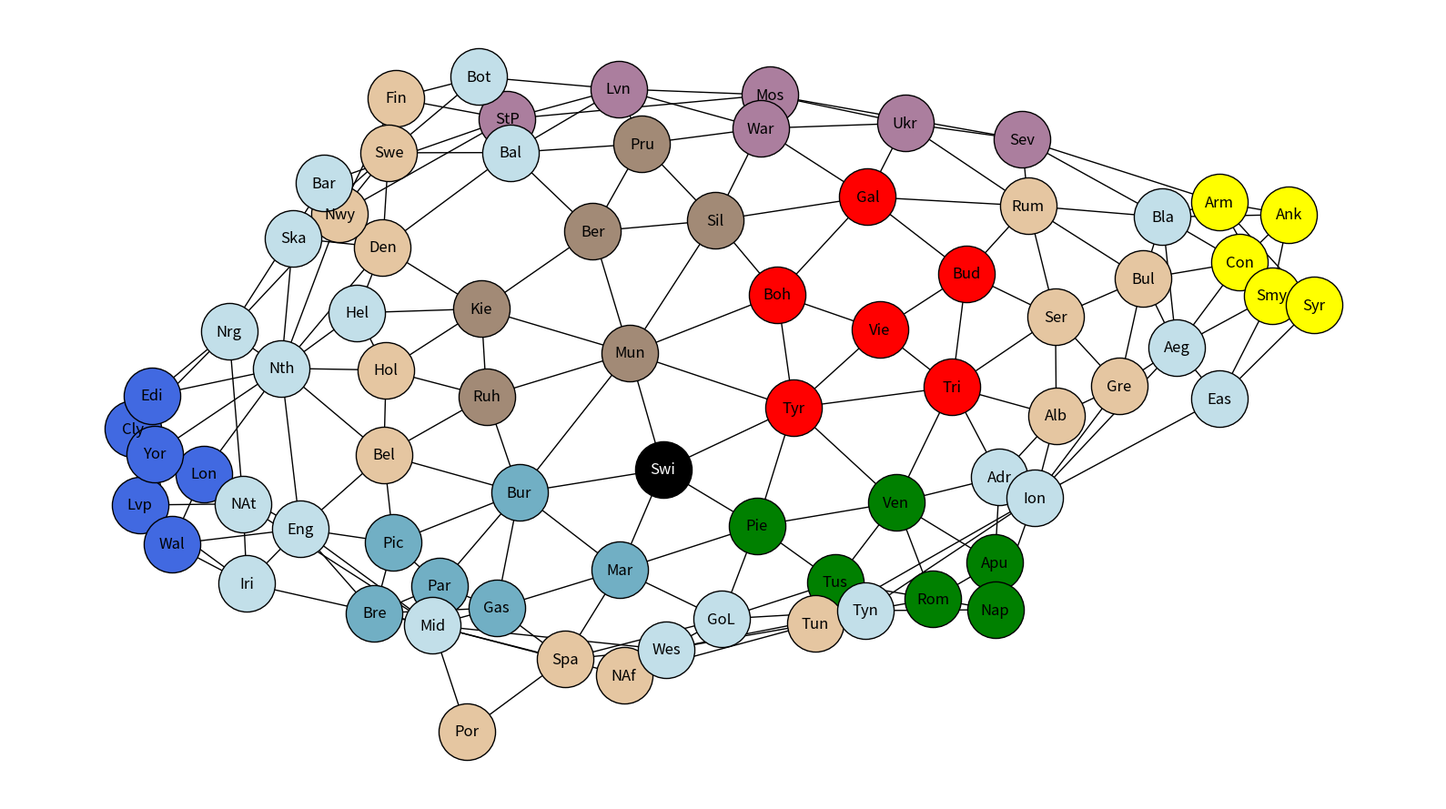

Python code for this plot:
#!/usr/bin/env python

import matplotlib.pyplot as plt
import networkx as nx
import numpy as np

province_types = ["inland", "water", "coastal"]
provinces = {
    "Boh": {
        "long_name": "Bohemia",
        "type": "inland",
        "home_power": "Austria",
        "supply_centre": False
    },
    "Bud": {
        "long_name": "Budapest",
        "type": "inland",
        "home_power": "Austria",
        "supply_centre": True
    },
    "Gal": {
        "long_name": "Galicia",
        "type": "inland",
        "home_power": "Austria",
        "supply_centre": False
    },
    "Tri": {
        "long_name": "Trieste",
        "type": "coastal",
        "home_power": "Austria",
        "supply_centre": True
    },
    "Tyr": {
        "long_name": "Tyrolia",
        "type": "inland",
        "home_power": "Austria",
        "supply_centre": False
    },
    "Vie": {
        "long_name": "Vienna",
        "type": "inland",
        "home_power": "Austria",
        "supply_centre": True
    },
    "Cly": {
        "long_name": "Clyde",
        "type": "coastal",
        "home_power": "England",
        "supply_centre": False
    },
    "Edi": {
        "long_name": "Edinburgh",
        "type": "coastal",
        "home_power": "England",
        "supply_centre": True
    },
    "Lvp": {
        "long_name": "Liverpool",
        "type": "coastal",
        "home_power": "England",
        "supply_centre": True
    },
    "Lon": {
        "long_name": "London",
        "type": "coastal",
        "home_power": "England",
        "supply_centre": True
    },
    "Wal": {
        "long_name": "Wales",
        "type": "coastal",
        "home_power": "England",
        "supply_centre": False
    },
    "Yor": {
        "long_name": "Yorkshire",
        "type": "coastal",
        "home_power": "England",
        "supply_centre": False
    },
    "Bre": {
        "long_name": "Brest",
        "type": "coastal",
        "home_power": "France",
        "supply_centre": True
    },
    "Bur": {
        "long_name": "Burgundy",
        "type": "inland",
        "home_power": "France",
        "supply_centre": False
    },
    "Gas": {
        "long_name": "Gascony",
        "type": "coastal",
        "home_power": "France",
        "supply_centre": False
    },
    "Mar": {
        "long_name": "Marseilles",
        "type": "coastal",
        "home_power": "France",
        "supply_centre": True
    },
    "Par": {
        "long_name": "Paris",
        "type": "inland",
        "home_power": "France",
        "supply_centre": True
    },
    "Pic": {
        "long_name": "Picardy",
        "type": "coastal",
        "home_power": "France",
        "supply_centre": False
    },
    "Ber": {
        "long_name": "Berlin",
        "type": "coastal",
        "home_power": "Germany",
        "supply_centre": True
    },
    "Kie": {
        "long_name": "Kiel",
        "type": "coastal",
        "home_power": "Germany",
        "supply_centre": True
    },
    "Mun": {
        "long_name": "Munich",
        "type": "inland",
        "home_power": "Germany",
        "supply_centre": True
    },
    "Pru": {
        "long_name": "Prussia",
        "type": "coastal",
        "home_power": "Germany",
        "supply_centre": False
    },
    "Ruh": {
        "long_name": "Ruhr",
        "type": "inland",
        "home_power": "Germany",
        "supply_centre": False
    },
    "Sil": {
        "long_name": "Silesia",
        "type": "inland",
        "home_power": "Germany",
        "supply_centre": False
    },
    "Apu": {
        "long_name": "Apuila",
        "type": "coastal",
        "home_power": "Italy",
        "supply_centre": False
    },
    "Nap": {
        "long_name": "Naples",
        "type": "coastal",
        "home_power": "Italy",
        "supply_centre": True
    },
    "Pie": {
        "long_name": "Piedmont",
        "type": "coastal",
        "home_power": "Italy",
        "supply_centre": False
    },
    "Rom": {
        "long_name": "Rome",
        "type": "coastal",
        "home_power": "Italy",
        "supply_centre": True
    },
    "Tus": {
        "long_name": "Tuscany",
        "type": "coastal",
        "home_power": "Italy",
        "supply_centre": False
    },
    "Ven": {
        "long_name": "Venice",
        "type": "coastal",
        "home_power": "Italy",
        "supply_centre": True
    },
    "Lvn": {
        "long_name": "Livonia",
        "type": "coastal",
        "home_power": "Russia",
        "supply_centre": False
    },
    "Mos": {
        "long_name": "Moscow",
        "type": "inland",
        "home_power": "Russia",
        "supply_centre": True
    },
    "Sev": {
        "long_name": "Sevastopol",
        "type": "coastal",
        "home_power": "Russia",
        "supply_centre": True
    },
    "StP": {
        "long_name": "St. Petersburg",
        "type": "coastal",
        "home_power": "Russia",
        "supply_centre": True
    },
    "Ukr": {
        "long_name": "Ukraine",
        "type": "inland",
        "home_power": "Russia",
        "supply_centre": False
    },
    "War":{
        "long_name": "Warsaw",
        "type": "inland",
        "home_power": "Russia",
        "supply_centre": True
    },
    "Ank": {
        "long_name": "Ankara",
        "type": "coastal",
        "home_power": "Turkey",
        "supply_centre": True
    },
    "Arm": {
        "long_name": "Armenia",
        "type": "coastal",
        "home_power": "Turkey",
        "supply_centre": False
    },
    "Con": {
        "long_name": "Constantinople",
        "type": "coastal",
        "home_power": "Turkey",
        "supply_centre": True
    },
    "Smy": {
        "long_name": "Smyrna",
        "type": "coastal",
        "home_power": "Turkey",
        "supply_centre": True
    },
    "Syr": {
        "long_name": "Syria",
        "type": "coastal",
        "home_power": "Turkey",
        "supply_centre": False
    },
    "Alb": {
        "long_name": "Albania",
        "type": "coastal",
        "home_power": "Neutral",
        "supply_centre": False
    },
    "Bel": {
        "long_name": "Belgium",
        "type": "coastal",
        "home_power": "Neutral",
        "supply_centre": True
    },
    "Bul": {
        "long_name": "Bulgaria",
        "type": "coastal",
        "home_power": "Neutral",
        "supply_centre": True
    },
    "Den": {
        "long_name": "Denmark",
        "type": "coastal",
        "home_power": "Neutral",
        "supply_centre": True
    },
    "Fin": {
        "long_name": "Finland",
        "type": "coastal",
        "home_power": "Neutral",
        "supply_centre": False
    },
    "Gre": {
        "long_name": "Greece",
        "type": "coastal",
        "home_power": "Neutral",
        "supply_centre": True
    },
    "Hol": {
        "long_name": "Holland",
        "type": "coastal",
        "home_power": "Neutral",
        "supply_centre": True
    },
    "Nwy": {
        "long_name": "Norway",
        "type": "coastal",
        "home_power": "Neutral",
        "supply_centre": True
    },
    "NAf": {
        "long_name": "North Africa",
        "type": "coastal",
        "home_power": "Neutral",
        "supply_centre": False
    },
    "Por": {
        "long_name": "Portugal",
        "type": "coastal",
        "home_power": "Neutral",
        "supply_centre": True
    },
    "Rum": {
        "long_name": "Rumania",
        "type": "coastal",
        "home_power": "Neutral",
        "supply_centre": True
    },
    "Ser": {
        "long_name": "Serbia",
        "type": "inland",
        "home_power": "Neutral",
        "supply_centre": True
    },
    "Spa": {
        "long_name": "Spain",
        "type": "coastal",
        "home_power": "Neutral",
        "supply_centre": True
    },
    "Swe": {
        "long_name": "Sweden",
        "type": "coastal",
        "home_power": "Neutral",
        "supply_centre": True
    },
    "Tun": {
        "long_name": "Tunis",
        "type": "coastal",
        "home_power": "Neutral",
        "supply_centre": True
    },
    "Adr": {
        "long_name": "Adriatic Sea",
        "type": "water",
        "home_power": "sea",
        "supply_centre": False
    },
    "Aeg": {
        "long_name": "Aegean Sea",
        "type": "water",
        "home_power": "sea",
        "supply_centre": False
    },
    "Bal": {
        "long_name": "Baltic Sea",
        "type": "water",
        "home_power": "sea",
        "supply_centre": False
    },
    "Bar": {
        "long_name": "Barents Sea",
        "type": "water",
        "home_power": "sea",
        "supply_centre": False
    },
    "Bla": {
        "long_name": "Black Sea",
        "type": "water",
        "home_power": "sea",
        "supply_centre": False
    },
    "Eas": {
        "long_name": "Eastern Mediterranean",
        "type": "water",
        "home_power": "sea",
        "supply_centre": False
    },
    "Eng": {
        "long_name": "English Channel",
        "type": "water",
        "home_power": "sea",
        "supply_centre": False
    },
    "Bot": {
        "long_name": "Gulf of Bothnia",
        "type": "water",
        "home_power": "sea",
        "supply_centre": False
    },
    "GoL": {
        "long_name": "Gulf of Lyon",
        "type": "water",
        "home_power": "sea",
        "supply_centre": False
    },
    "Hel": {
        "long_name": "Helgoland Bight",
        "type": "water",
        "home_power": "sea",
        "supply_centre": False
    },
    "Ion": {
        "long_name": "Ionian Sea",
        "type": "water",
        "home_power": "sea",
        "supply_centre": False
    },
    "Iri": {
        "long_name": "Irish Sea",
        "type": "water",
        "home_power": "sea",
        "supply_centre": False
    },
    "Mid": {
        "long_name": "Mid-Atlantic Ocean",
        "type": "water",
        "home_power": "sea",
        "supply_centre": False
    },
    "NAt": {
        "long_name": "North Atlantic Ocean",
        "type": "water",
        "home_power": "sea",
        "supply_centre": False
    },
    "Nth": {
        "long_name": "North Sea",
        "type": "water",
        "home_power": "sea",
        "supply_centre": False
    },
    "Nrg": {
        "long_name": "Norwegian Sea",
        "type": "water",
        "home_power": "sea",
        "supply_centre": False
    },
    "Ska": {
        "long_name": "Skagerrak",
        "type": "water",
        "home_power": "sea",
        "supply_centre": False
    },
    "Tyn": {
        "long_name": "Tyrrhenian Sea",
        "type": "water",
        "home_power": "sea",
        "supply_centre": False
    },
    "Wes": {
        "long_name": "Western Mediterranean",
        "type": "water",
        "home_power": "sea",
        "supply_centre": False
    },
    "Swi": {
        "long_name": "Switzerland",
        "type": "impassible",
        "home_power": "none",
        "supply_centre": False
    }
}
province_borders = [
    ("Boh", "Mun"),
    ("Boh", "Sil"),
    ("Boh", "Gal"),
    ("Boh", "Vie"),
    ("Boh", "Tyr"),
    ("Bud", "Tri"),
    ("Bud", "Vie"),
    ("Bud", "Gal"),
    ("Bud", "Rum"),
    ("Bud", "Ser"),
    ("Gal", "Sil"),
    ("Gal", "War"),
    ("Gal", "Ukr"),
    ("Gal", "Rum"),
    ("Tri", "Adr"),
    ("Tri", "Ven"),
    ("Tri", "Tyr"),
    ("Tri", "Vie"),
    ("Tri", "Ser"),
    ("Tri", "Alb"),
    ("Tyr", "Ven"),
    ("Tyr", "Pie"),
    ("Tyr", "Mun"),
    ("Tyr", "Vie"),
    ("Cly", "NAt"),
    ("Cly", "Nrg"),
    ("Cly", "Edi"),
    ("Cly", "Lvp"),
    ("Edi", "Nrg"),
    ("Edi", "Nth"),
    ("Edi", "Yor"),
    ("Edi", "Lvp"),
    ("Lvp", "Iri"),
    ("Lvp", "NAt"),
    ("Lvp", "Yor"),
    ("Lvp", "Wal"),
    ("Lon", "Eng"),
    ("Lon", "Wal"),
    ("Lon", "Yor"),
    ("Lon", "Nth"),
    ("Wal", "Iri"),
    ("Wal", "Yor"),
    ("Wal", "Eng"),
    ("Yor", "Nth"),
    ("Bre", "Mid"),
    ("Bre", "Eng"),
    ("Bre", "Pic"),
    ("Bre", "Par"),
    ("Bre", "Gas"),
    ("Bur", "Gas"),
    ("Bur", "Par"),
    ("Bur", "Pic"),
    ("Bur", "Bel"),
    ("Bur", "Ruh"),
    ("Bur", "Mun"),
    ("Bur", "Mar"),
    ("Gas", "Mid"),
    ("Gas", "Par"),
    ("Gas", "Mar"),
    ("Gas", "Spa"),
    ("Mar", "Spa"),
    ("Mar", "Pie"),
    ("Mar", "GoL"),
    ("Par", "Pic"),
    ("Pic", "Eng"),
    ("Pic", "Bel"),
    ("Ber", "Kie"),
    ("Ber", "Bal"),
    ("Ber", "Pru"),
    ("Ber", "Sil"),
    ("Ber", "Mun"),
    ("Kie", "Hol"),
    ("Kie", "Hel"),
    ("Kie", "Den"),
    ("Kie", "Mun"),
    ("Kie", "Ruh"),
    ("Mun", "Ruh"),
    ("Mun", "Sil"),
    ("Pru", "Bal"),
    ("Pru", "Lvn"),
    ("Pru", "War"),
    ("Pru", "Sil"),
    ("Ruh", "Bel"),
    ("Ruh", "Hol"),
    ("Sil", "War"),
    ("Apu", "Nap"),
    ("Apu", "Rom"),
    ("Apu", "Ven"),
    ("Apu", "Adr"),
    ("Nap", "Tyn"),
    ("Nap", "Rom"),
    ("Nap", "Ion"),
    ("Pie", "GoL"),
    ("Pie", "Ven"),
    ("Pie", "Tus"),
    ("Rom", "Tyn"),
    ("Rom", "Tus"),
    ("Rom", "Ven"),
    ("Tus", "Tyn"),
    ("Tus", "GoL"),
    ("Tus", "Ven"),
    ("Ven", "Adr"),
    ("Lvn", "Bal"),
    ("Lvn", "Bot"),
    ("Lvn", "StP"),
    ("Lvn", "Mos"),
    ("Lvn", "War"),
    ("Mos", "War"),
    ("Mos", "StP"),
    ("Mos", "Sev"),
    ("Mos", "Ukr"),
    ("Sev", "Rum"),
    ("Sev", "Ukr"),
    ("Sev", "Arm"),
    ("Sev", "Bla"),
    ("StP", "Bot"),
    ("StP", "Fin"),
    ("StP", "Nwy"),
    ("StP", "Bar"),
    ("Ukr", "War"),
    ("Ukr", "Rum"),
    ("Ank", "Con"),
    ("Ank", "Bla"),
    ("Ank", "Arm"),
    ("Ank", "Smy"),
    ("Arm", "Bla"),
    ("Arm", "Syr"),
    ("Arm", "Smy"),
    ("Con", "Aeg"),
    ("Con", "Bul"),
    ("Con", "Bla"),
    ("Con", "Smy"),
    ("Smy", "Aeg"),
    ("Smy", "Syr"),
    ("Smy", "Eas"),
    ("Syr", "Eas"),
    ("Alb", "Adr"),
    ("Alb", "Ser"),
    ("Alb", "Gre"),
    ("Alb", "Ion"),
    ("Bel", "Eng"),
    ("Bel", "Nth"),
    ("Bel", "Hol"),
    ("Bul", "Ser"),
    ("Bul", "Rum"),
    ("Bul", "Bla"),
    ("Bul", "Aeg"),
    ("Bul", "Gre"),
    ("Den", "Hel"),
    ("Den", "Nth"),
    ("Den", "Ska"),
    ("Den", "Swe"),
    ("Den", "Bal"),
    ("Fin", "Bot"),
    ("Fin", "Swe"),
    ("Fin", "Nwy"),
    ("Gre", "Ion"),
    ("Gre", "Ser"),
    ("Gre", "Aeg"),
    ("Hol", "Nth"),
    ("Hol", "Hel"),
    ("Nwy", "Nth"),
    ("Nwy", "Nrg"),
    ("Nwy", "Bar"),
    ("Nwy", "Swe"),
    ("Nwy", "Ska"),
    ("NAf", "Mid"),
    ("NAf", "Wes"),
    ("NAf", "Tun"),
    ("Por", "Mid"),
    ("Por", "Spa"),
    ("Rum", "Bla"),
    ("Rum", "Bul"),
    ("Rum", "Ser"),
    ("Spa", "Mid"),
    ("Spa", "GoL"),
    ("Spa", "Wes"),
    ("Swe", "Ska"),
    ("Swe", "Bot"),
    ("Swe", "Bal"),
    ("Tun", "Wes"),
    ("Tun", "Tyn"),
    ("Tun", "Ion"),
    ("Adr", "Ion"),
    ("Aeg", "Ion"),
    ("Aeg", "Bla"),
    ("Aeg", "Eas"),
    ("Bal", "Bot"),
    ("Bar", "Nrg"),
    ("Eas", "Ion"),
    ("Eng", "Mid"),
    ("Eng", "Iri"),
    ("Eng", "Nth"),
    ("GoL", "Wes"),
    ("GoL", "Tyn"),   
    ("Hel", "Nth"),
    ("Ion", "Tyn"),
    ("Iri", "Mid"),
    ("Iri", "NAt"),
    ("Mid", "NAt"),
    ("Mid", "Wes"),
    ("NAt", "Nrg"),
    ("Nth", "Nrg"),
    ("Nth", "Ska"),
    ("Tyn", "Wes"),
    ("Swi", "Mar"),
    ("Swi", "Bur"),
    ("Swi", "Mun"),
    ("Swi", "Tyr"),
    ("Swi", "Pie"),
]
country_colours ={
    "Austria": "red", #tuple(c/255 for c in (200,143,134)),
    "England": "royalblue", #tuple(c/255 for c in (242,196,227)),
    "France": tuple(c/255 for c in (113,175,196)),#"lightblue",
    "Germany": tuple(c/255 for c in (162,138,118)),#"black",
    "Italy": "green", # tuple(c/255 for c in (161,196,155)),#"
    "Russia": tuple(c/255 for c in (171,126,158)),#"white",
    "Turkey": "yellow", #tuple(c/255 for c in (235,234,179)),#
    "Neutral": tuple(c/255 for c in (229,198,161)),#"navajowhite",
    "sea": tuple(c/255 for c in (194,223,233)),#"aqua",
    "none": tuple(c/255 for c in (0,0,0)),#"dimgrey"

}
G = nx.Graph()

G.add_nodes_from([(key, provinces[key]) for key in provinces])
G.add_edges_from(province_borders)
pos = nx.spring_layout(G, seed=6942069)
# pos['Mun'] = np.array([0,0])
fig, ax =plt.subplots(figsize=(16, 9))
for country in country_colours:
    nodelist = []
    for province in provinces:
        if provinces[province]["home_power"] == country:
            nodelist.append(province)
    nx.draw_networkx_nodes(G, pos, 
                           nodelist=nodelist,
                           node_color=country_colours[country],
                           node_size=2000,
                           edgecolors="black",
                           ax=ax)
 
nx.draw_networkx_edges(G, pos, ax=ax)
# labels_dict= {province: provinces[province]["long_name"] for province in provinces}
nx.draw_networkx_labels(G, pos, ax=ax)
nx.draw_networkx_labels(G, pos, labels={"Swi": "Swi"}, font_color="w", ax=ax)
plt.tight_layout()
ax.axis("off")
plt.savefig("Diplomacy_map_graph.png")
plt.show()
